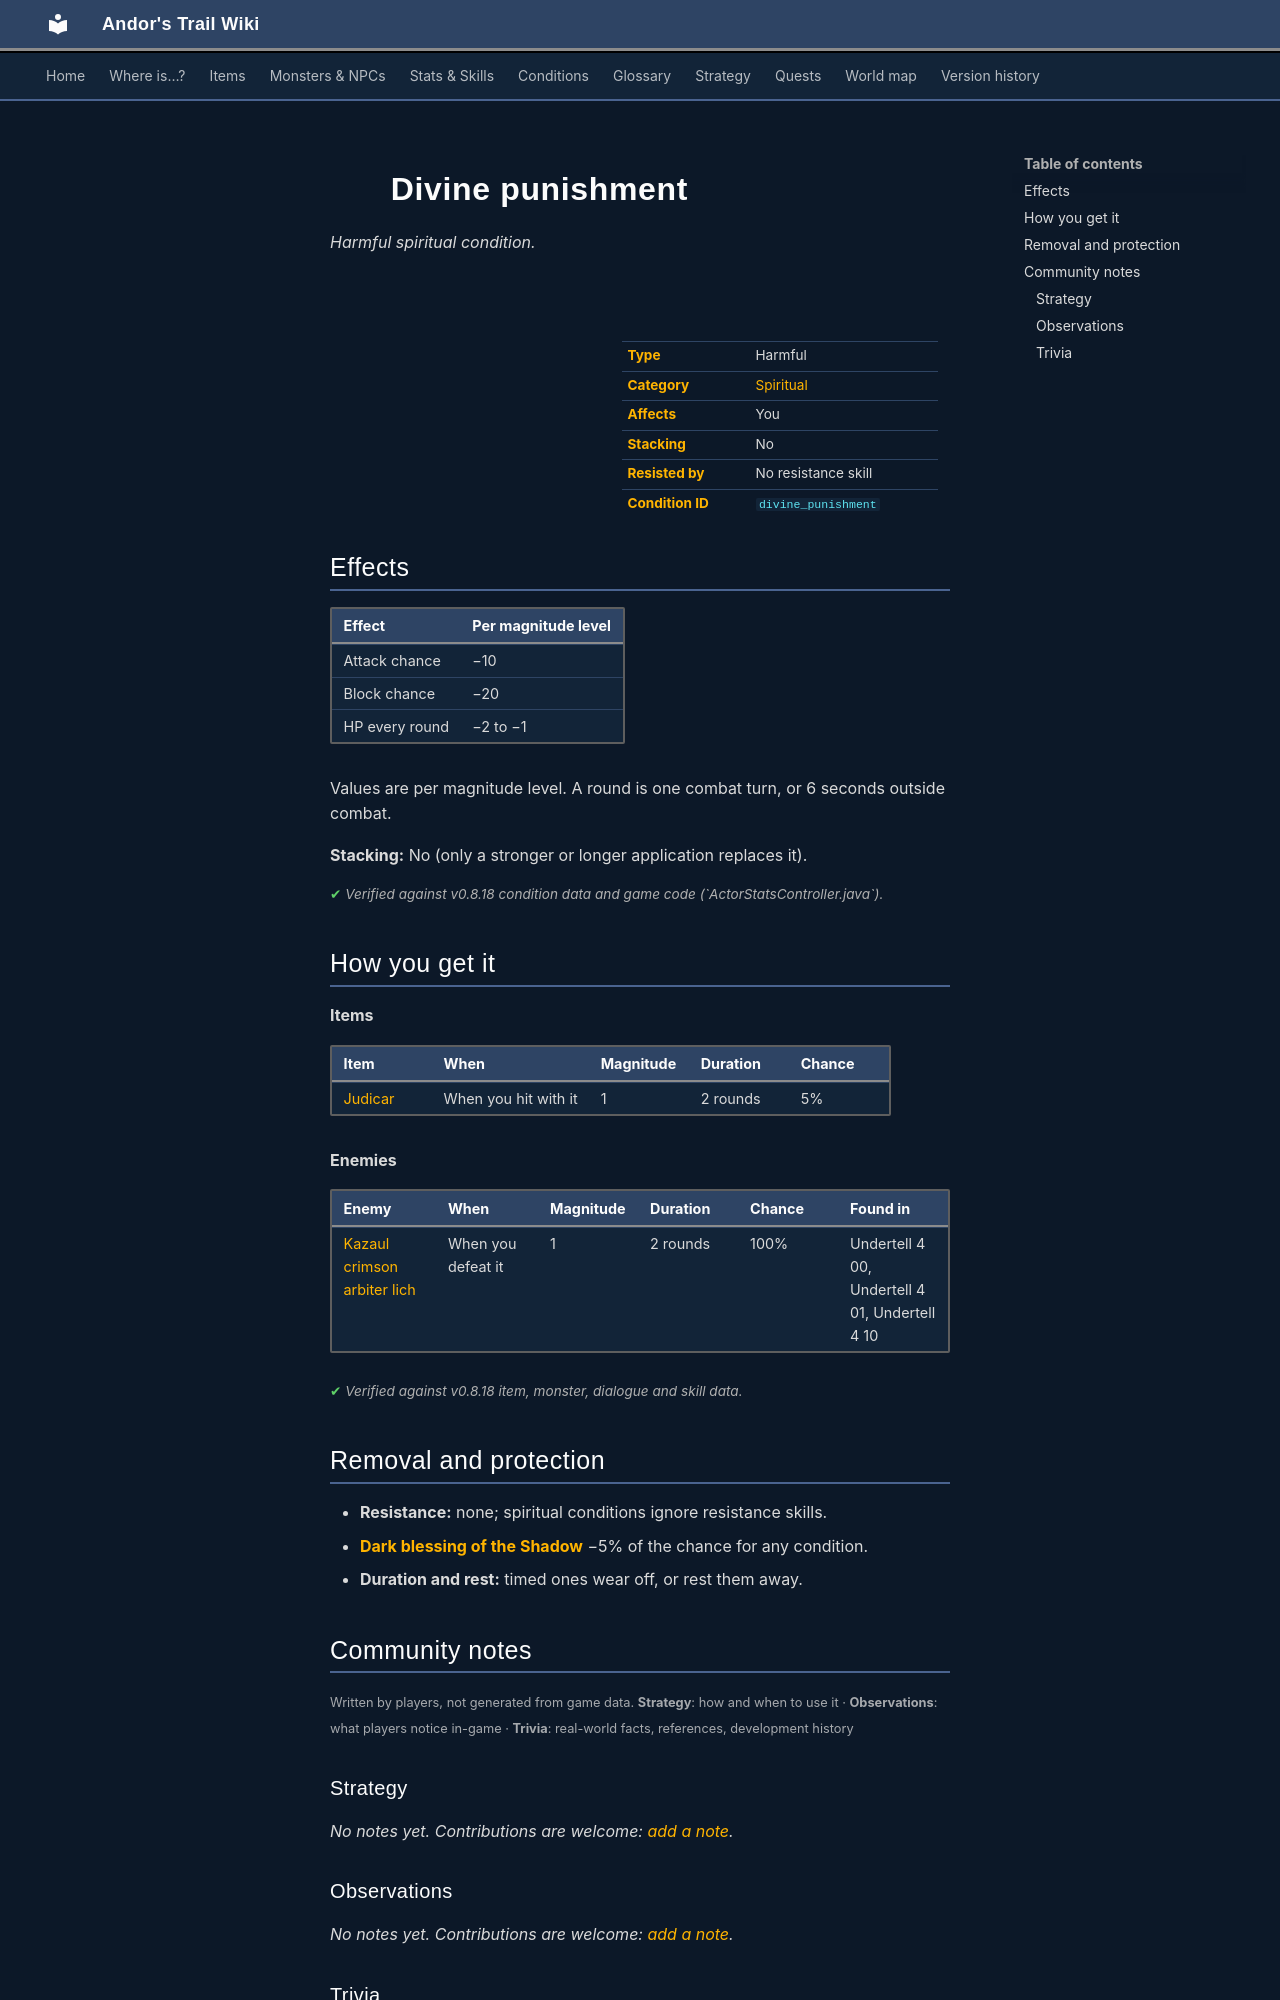

repository: asdfghjkl628/Andor-s-Trail-Wikiiii · page: conditions/divine_punishment/index.html · generator: mkdocs

---
description: "Divine punishment is a harmful spiritual condition in Andor's Trail: attack chance −10, block chance −20, −2 to −1 HP per round. Caused by: items, enemies."
---

# ![](../assets/icons/conditions/actorconditions_japozero_30.png){ .sprite } Divine punishment

*Harmful spiritual condition.*

<div class="infobox" markdown>

<p class="ib-img"><img class="sprite" src="../../assets/icons/conditions/actorconditions_japozero_30.png" alt=""></p>

| | |
|---|---|
| **Type** | Harmful |
| **Category** | [Spiritual](index.md#categories-and-resistance) |
| **Affects** | You |
| **Stacking** | No |
| **Resisted by** | No resistance skill |
| **Condition ID** | `divine_punishment` |

</div>

## Effects

| Effect | Per magnitude level |
|---|---|
| Attack chance | −10 |
| Block chance | −20 |
| HP every round | −2 to −1 |

Values are per magnitude level. A round is one combat turn, or 6 seconds outside combat.

**Stacking:** No (only a stronger or longer application replaces it).


<p class="verified">Verified against v0.8.18 condition data and game code (`ActorStatsController.java`).</p>

## How you get it

**Items**

| Item | When | Magnitude | Duration | Chance |
|---|---|---|---|---|
| [Judicar](../items/judicar.md) | When you hit with it | 1 | 2 rounds | 5% |

**Enemies**

| Enemy | When | Magnitude | Duration | Chance | Found in |
|---|---|---|---|---|---|
| [Kazaul crimson arbiter lich](../monsters/kazaul_crimson_arbiter_lich.md) | When you defeat it | 1 | 2 rounds | 100% | Undertell 4 00, Undertell 4 01, Undertell 4 10 |


<p class="verified">Verified against v0.8.18 item, monster, dialogue and skill data.</p>

## Removal and protection

- **Resistance:** none; spiritual conditions ignore resistance skills.
- **[Dark blessing of the Shadow](../skills/shadowBless.md)** −5% of the chance for any condition.
- **Duration and rest:** timed ones wear off, or rest them away.


## Community notes

<small>Written by players, not generated from game data. **Strategy**: how and when to use it · **Observations**: what players notice in-game · **Trivia**: real-world facts, references, development history</small>

### Strategy

*No notes yet. Contributions are welcome: [add a note](https://github.com/asdfghjkl628/Andor-s-Trail-Wikiiii/new/main/notes/conditions?filename=divine_punishment.md&value=%23%23%20Strategy%0A%0A%3C%21--%20how%20and%20when%20to%20use%20it%20--%3E%0A%0A%23%23%20Observations%0A%0A%3C%21--%20what%20players%20notice%20in-game%20--%3E%0A%0A%23%23%20Trivia%0A%0A%3C%21--%20real-world%20facts%2C%20references%2C%20development%20history%20--%3E%0A).*

### Observations

*No notes yet. Contributions are welcome: [add a note](https://github.com/asdfghjkl628/Andor-s-Trail-Wikiiii/new/main/notes/conditions?filename=divine_punishment.md&value=%23%23%20Strategy%0A%0A%3C%21--%20how%20and%20when%20to%20use%20it%20--%3E%0A%0A%23%23%20Observations%0A%0A%3C%21--%20what%20players%20notice%20in-game%20--%3E%0A%0A%23%23%20Trivia%0A%0A%3C%21--%20real-world%20facts%2C%20references%2C%20development%20history%20--%3E%0A).*
